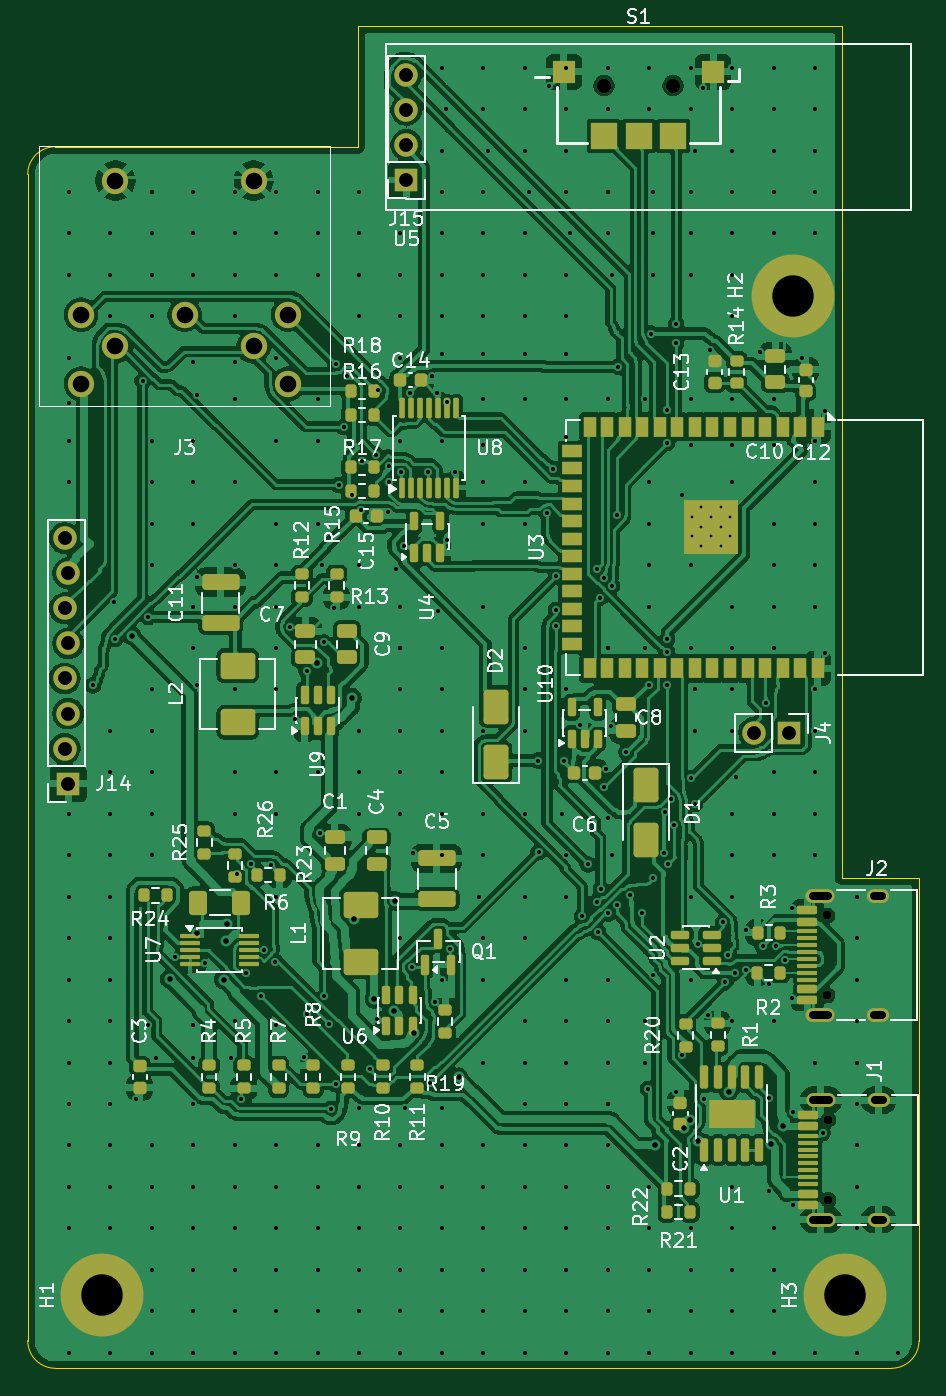
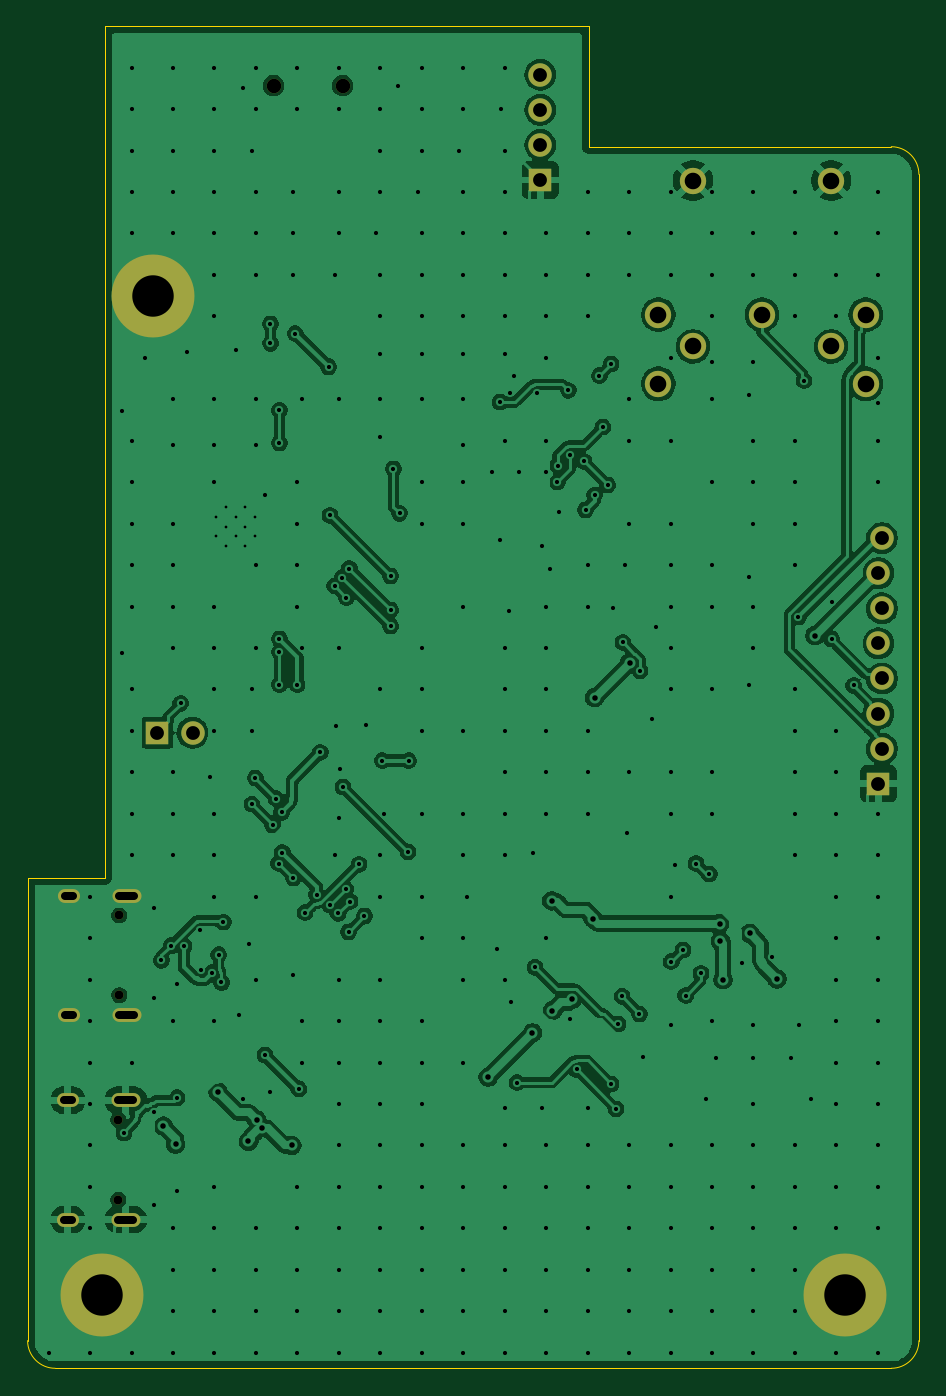
Circuit board: 11 layer files. Board 64.5 x 97.1 mm.
- bottom_copper: ayab-sr-esp32-B_Cu.gbr (211872 bytes)
- bottom_mask: ayab-sr-esp32-B_Mask.gbr (1927 bytes)
- paste: ayab-sr-esp32-B_Paste.gbr (458 bytes)
- bottom_silk: ayab-sr-esp32-B_Silkscreen.gbr (459 bytes)
- outline: ayab-sr-esp32-Edge_Cuts.gbr (1125 bytes)
- top_copper: ayab-sr-esp32-F_Cu.gbr (446249 bytes)
- top_mask: ayab-sr-esp32-F_Mask.gbr (12477 bytes)
- paste: ayab-sr-esp32-F_Paste.gbr (11002 bytes)
- top_silk: ayab-sr-esp32-F_Silkscreen.gbr (97467 bytes)
- drill: ayab-sr-esp32-NPTH.drl (482 bytes)
- drill: ayab-sr-esp32-PTH.drl (10916 bytes)

=== bottom_copper: ayab-sr-esp32-B_Cu.gbr (211872 bytes, source omitted) ===
=== bottom_mask: ayab-sr-esp32-B_Mask.gbr ===
%TF.GenerationSoftware,KiCad,Pcbnew,10.0.7*%
%TF.CreationDate,2026-11-07T16:20:28+00:00*%
%TF.ProjectId,ayab-sr-esp32,61796162-2d73-4722-9d65-737033322e6b,rev?*%
%TF.SameCoordinates,Original*%
%TF.FileFunction,Soldermask,Bot*%
%TF.FilePolarity,Negative*%
%FSLAX46Y46*%
G04 Gerber Fmt 4.6, Leading zero omitted, Abs format (unit mm)*
G04 Created by KiCad (PCBNEW 10.0.7) date 2026-11-07 16:20:28*
%MOMM*%
%LPD*%
G01*
G04 APERTURE LIST*
%ADD10C,6.000000*%
%ADD11C,0.650000*%
%ADD12O,2.100000X1.000000*%
%ADD13O,1.600000X1.000000*%
%ADD14R,1.700000X1.700000*%
%ADD15C,1.700000*%
%ADD16C,1.050000*%
%ADD17C,1.905000*%
G04 APERTURE END LIST*
D10*
%TO.C,H1*%
X105375001Y-116824999D03*
%TD*%
D11*
%TO.C,J2*%
X157870001Y-95109999D03*
X157870001Y-89329999D03*
D12*
X157340001Y-96539999D03*
D13*
X161520001Y-96539999D03*
D12*
X157340001Y-87899999D03*
D13*
X161520001Y-87899999D03*
%TD*%
D14*
%TO.C,J14*%
X102927001Y-79799999D03*
D15*
X102673001Y-77259999D03*
X102927001Y-74719999D03*
X102673001Y-72179999D03*
X102927001Y-69639999D03*
X102673001Y-67099999D03*
X102927001Y-64559999D03*
X102673001Y-62019999D03*
%TD*%
D14*
%TO.C,J4*%
X155100001Y-76099999D03*
D15*
X152560001Y-76099999D03*
%TD*%
D11*
%TO.C,J1*%
X157930001Y-109909999D03*
X157930001Y-104129999D03*
D12*
X157400001Y-111339999D03*
D13*
X161580001Y-111339999D03*
D12*
X157400001Y-102699999D03*
D13*
X161580001Y-102699999D03*
%TD*%
D14*
%TO.C,J15*%
X127400001Y-36109999D03*
D15*
X127400001Y-33569999D03*
X127400001Y-31029999D03*
X127400001Y-28489999D03*
%TD*%
D16*
%TO.C,S1*%
X141700001Y-29279999D03*
X146700001Y-29279999D03*
%TD*%
D10*
%TO.C,H2*%
X155400000Y-44500000D03*
%TD*%
D17*
%TO.C,J3*%
X103850001Y-45849999D03*
X111350001Y-45849999D03*
X118850001Y-45849999D03*
X106350001Y-48149999D03*
X116350001Y-48149999D03*
X103850001Y-50849999D03*
X118850001Y-50849999D03*
X106350001Y-36149999D03*
X116350001Y-36149999D03*
%TD*%
D10*
%TO.C,H3*%
X159125001Y-116824999D03*
%TD*%
M02*

=== paste: ayab-sr-esp32-B_Paste.gbr ===
%TF.GenerationSoftware,KiCad,Pcbnew,10.0.7*%
%TF.CreationDate,2026-11-07T16:20:28+00:00*%
%TF.ProjectId,ayab-sr-esp32,61796162-2d73-4722-9d65-737033322e6b,rev?*%
%TF.SameCoordinates,Original*%
%TF.FileFunction,Paste,Bot*%
%TF.FilePolarity,Positive*%
%FSLAX46Y46*%
G04 Gerber Fmt 4.6, Leading zero omitted, Abs format (unit mm)*
G04 Created by KiCad (PCBNEW 10.0.7) date 2026-11-07 16:20:28*
%MOMM*%
%LPD*%
G01*
G04 APERTURE LIST*
G04 APERTURE END LIST*
M02*

=== bottom_silk: ayab-sr-esp32-B_Silkscreen.gbr ===
%TF.GenerationSoftware,KiCad,Pcbnew,10.0.7*%
%TF.CreationDate,2026-11-07T16:20:28+00:00*%
%TF.ProjectId,ayab-sr-esp32,61796162-2d73-4722-9d65-737033322e6b,rev?*%
%TF.SameCoordinates,Original*%
%TF.FileFunction,Legend,Bot*%
%TF.FilePolarity,Positive*%
%FSLAX46Y46*%
G04 Gerber Fmt 4.6, Leading zero omitted, Abs format (unit mm)*
G04 Created by KiCad (PCBNEW 10.0.7) date 2026-11-07 16:20:28*
%MOMM*%
%LPD*%
G01*
G04 APERTURE LIST*
G04 APERTURE END LIST*
M02*

=== outline: ayab-sr-esp32-Edge_Cuts.gbr ===
%TF.GenerationSoftware,KiCad,Pcbnew,10.0.7*%
%TF.CreationDate,2026-11-07T16:20:28+00:00*%
%TF.ProjectId,ayab-sr-esp32,61796162-2d73-4722-9d65-737033322e6b,rev?*%
%TF.SameCoordinates,Original*%
%TF.FileFunction,Profile,NP*%
%FSLAX46Y46*%
G04 Gerber Fmt 4.6, Leading zero omitted, Abs format (unit mm)*
G04 Created by KiCad (PCBNEW 10.0.7) date 2026-11-07 16:20:28*
%MOMM*%
%LPD*%
G01*
G04 APERTURE LIST*
%TA.AperFunction,Profile*%
%ADD10C,0.050000*%
%TD*%
G04 APERTURE END LIST*
D10*
X100000001Y-35699999D02*
G75*
G02*
X102000001Y-33700001I1999999J-1D01*
G01*
X100000001Y-120099999D02*
X100000001Y-35699999D01*
X102000001Y-33699999D02*
X123900001Y-33699999D01*
X102000001Y-122099999D02*
G75*
G02*
X100000001Y-120099999I-1J1999999D01*
G01*
X123900001Y-24999999D02*
X123900001Y-33699999D01*
X123900001Y-24999999D02*
X158900001Y-24999999D01*
X158900001Y-86599999D02*
X158900001Y-24999999D01*
X162500001Y-122099999D02*
X102000001Y-122099999D01*
X164500001Y-86599999D02*
X158900001Y-86599999D01*
X164500001Y-120099999D02*
G75*
G02*
X162500001Y-122100001I-2000001J-1D01*
G01*
X164500001Y-120099999D02*
X164500001Y-86599999D01*
M02*

=== top_copper: ayab-sr-esp32-F_Cu.gbr (446249 bytes, source omitted) ===
=== top_mask: ayab-sr-esp32-F_Mask.gbr (12477 bytes, source omitted) ===
=== paste: ayab-sr-esp32-F_Paste.gbr (11002 bytes, source omitted) ===
=== top_silk: ayab-sr-esp32-F_Silkscreen.gbr (97467 bytes, source omitted) ===
=== drill: ayab-sr-esp32-NPTH.drl ===
M48
; DRILL file KiCad 10.0.7 date 2026-11-07T16:20:29
; FORMAT={-:-/ absolute / metric / decimal}
; #@! TF.CreationDate,2026-11-07T16:20:29+00:00
; #@! TF.GenerationSoftware,Kicad,Pcbnew,10.0.7
; #@! TF.FileFunction,NonPlated,1,2,NPTH
FMAT,2
METRIC
; #@! TA.AperFunction,NonPlated,NPTH,ComponentDrill
T1C0.650
; #@! TA.AperFunction,NonPlated,NPTH,ComponentDrill
T2C1.050
%
G90
G05
T1
X157.87Y-89.33
X157.87Y-95.11
X157.93Y-104.13
X157.93Y-109.91
T2
X141.7Y-29.28
X146.7Y-29.28
M30

=== drill: ayab-sr-esp32-PTH.drl (10916 bytes, source omitted) ===
